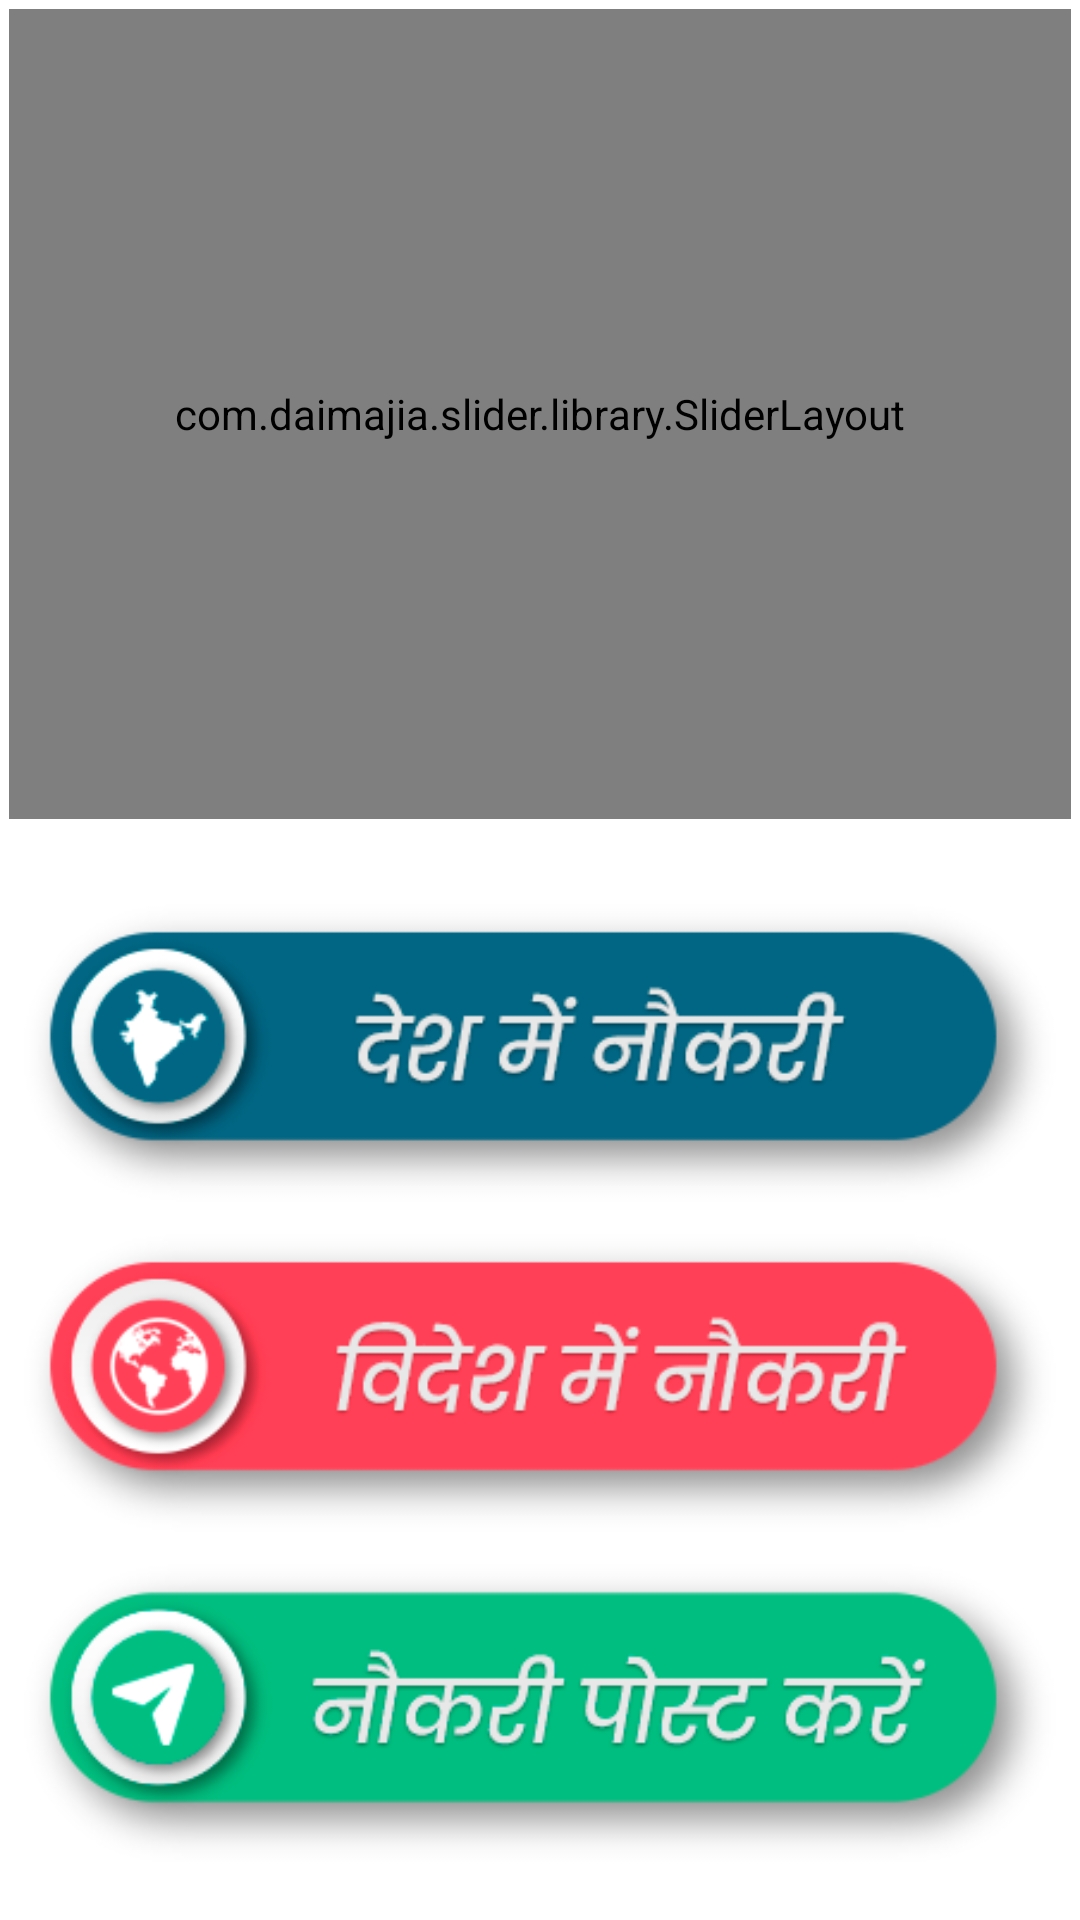

Android layout source for this screen:
<!-- AndroidManifest.xml: application theme Theme.M1J -->
<!-- res/layout/content_main.xml -->
<?xml version="1.0" encoding="utf-8"?>

<LinearLayout xmlns:android="http://schemas.android.com/apk/res/android"
    xmlns:app="http://schemas.android.com/apk/res-auto"
    xmlns:tools="http://schemas.android.com/tools"
    android:layout_width="match_parent"
    android:background="@color/white"
    android:layout_height="match_parent"
    android:orientation="vertical">







        <com.daimajia.slider.library.SliderLayout
            android:id="@+id/slider"
            android:background="@drawable/banner"
            app:auto_cycle="true"
            android:layout_width="match_parent"
            android:layout_height="270dp"
            android:layout_margin="3dp" />


    <LinearLayout
        android:layout_width="match_parent"
        android:layout_height="match_parent"
        android:orientation="vertical">

        <RelativeLayout
            android:layout_width="match_parent"
            android:layout_height="match_parent">

            <LinearLayout
                android:layout_width="match_parent"
                android:layout_height="match_parent"
                android:layout_marginTop="0dp"
                android:orientation="vertical">

                <androidx.core.widget.NestedScrollView
                    android:layout_width="match_parent"
                    android:layout_height="match_parent"
                    android:layout_above="@+id/bt_addcart">

                    <LinearLayout
                        android:layout_width="match_parent"
                        android:layout_height="wrap_content"
                        android:layout_marginLeft="3dp"
                        android:layout_marginTop="0dp"
                        android:layout_marginRight="3dp"
                        android:layout_marginBottom="5dp"
                        android:orientation="vertical">


                        <LinearLayout
                            android:layout_marginTop="20dp"
                            android:layout_marginRight="5dp"
                            android:layout_marginLeft="5dp"
                            android:layout_marginBottom="5dp"
                            android:layout_width="match_parent"
                            android:layout_height="wrap_content"
                            android:gravity="center_horizontal"
                            android:orientation="vertical">

                                <LinearLayout
                                    android:id="@+id/desh"
                                    android:orientation="vertical"
                                    android:padding="0dp"
                                    android:layout_width="match_parent"
                                    android:layout_height="110dp">

                                    <ImageView
                                        android:layout_width="match_parent"
                                        android:layout_height="wrap_content"
                                        android:src="@drawable/deshjob" />













                                </LinearLayout>

                                <LinearLayout
                                    android:id="@+id/videsh"
                                    android:padding="0dp"
                                    android:orientation="vertical"
                                    android:layout_width="match_parent"
                                    android:layout_height="110dp">

                                    <ImageView
                                        android:layout_gravity="center"
                                        android:layout_width="match_parent"
                                        android:layout_height="wrap_content"
                                        android:src="@drawable/videshjob" />











                                </LinearLayout>

                                <LinearLayout
                                android:id="@+id/jobpost"
                                android:padding="0dp"
                                android:orientation="vertical"
                                android:layout_width="match_parent"
                                android:layout_height="110dp">

                                <ImageView
                                    android:layout_width="match_parent"
                                    android:layout_height="wrap_content"
                                    android:layout_gravity="center"
                                    android:src="@drawable/jobpost" />

                                
                                
                                
                                
                                
                                
                                
                                
                                
                                
                                

                            </LinearLayout>

                             </LinearLayout>


                    </LinearLayout>
                </androidx.core.widget.NestedScrollView>
            </LinearLayout>
        </RelativeLayout>
    </LinearLayout>
</LinearLayout>
<!-- resources referenced by this layout -->
<resources>
  <color name="green">#008e44</color>
  <color name="white">#FFFFFFFF</color>
  <!-- drawable banner: png bitmap (drawable, 57575 bytes) -->
  <!-- drawable deshjob: png bitmap (drawable, 18845 bytes) -->
  <!-- drawable jobpost: png bitmap (drawable, 18371 bytes) -->
  <!-- drawable videshjob: png bitmap (drawable, 21892 bytes) -->
  <style name="Theme.M1J" parent="Theme.AppCompat.Light.NoActionBar">
          
          <item name="colorPrimary">@color/green</item>
          <item name="colorPrimaryDark">@color/green</item>
          <item name="colorAccent">@color/green</item>
          
      </style>
</resources>
